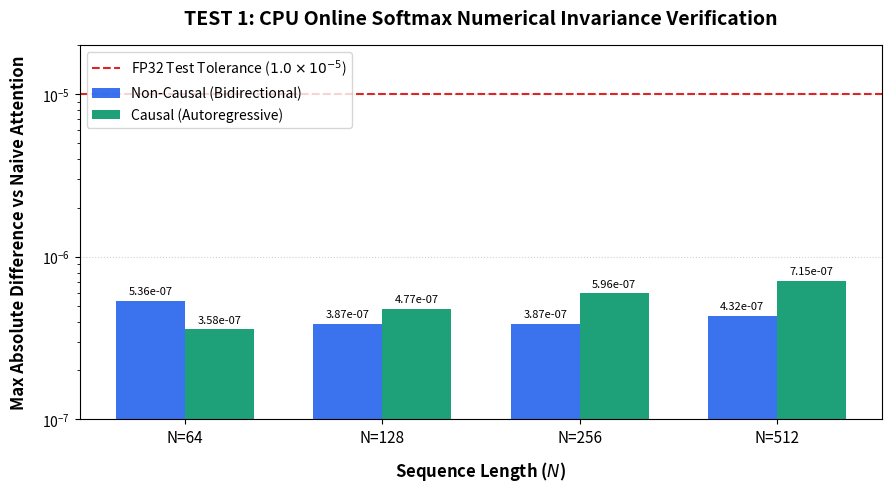

Write Python code to recreate this figure.
import os
import matplotlib.pyplot as plt
import numpy as np

def plot_cpu_verification_results():
    # Measured test scores from run_verification.py
    seq_lens = [64, 128, 256, 512]
    diff_non_causal = [5.36e-07, 3.87e-07, 3.87e-07, 4.32e-07]
    diff_causal = [3.58e-07, 4.77e-07, 5.96e-07, 7.15e-07]
    fp32_tolerance = 1.0e-05

    os.makedirs("results/figures", exist_ok=True)

    fig, ax = plt.subplots(figsize=(9, 5), dpi=300)

    x = np.arange(len(seq_lens))
    width = 0.35

    # Grouped bars
    rects1 = ax.bar(x - width/2, diff_non_causal, width, label='Non-Causal (Bidirectional)', color='#2563eb', alpha=0.9)
    rects2 = ax.bar(x + width/2, diff_causal, width, label='Causal (Autoregressive)', color='#059669', alpha=0.9)

    # Tolerance ceiling threshold line
    ax.axhline(y=fp32_tolerance, color='#dc2626', linestyle='--', linewidth=1.5, label='FP32 Test Tolerance ($1.0\\times10^{-5}$)')

    # Labels and scales
    ax.set_xlabel('Sequence Length ($N$)', fontsize=12, fontweight='bold', labelpad=10)
    ax.set_ylabel('Max Absolute Difference vs Naive Attention', fontsize=12, fontweight='bold', labelpad=10)
    ax.set_title('TEST 1: CPU Online Softmax Numerical Invariance Verification', fontsize=14, fontweight='bold', pad=15)
    ax.set_xticks(x)
    ax.set_xticklabels([f"N={n}" for n in seq_lens], fontsize=11)
    ax.set_yscale('log')
    ax.set_ylim(1e-7, 2e-5)
    ax.grid(axis='y', linestyle=':', alpha=0.6)
    ax.legend(frameon=True, fontsize=10, loc='upper left')

    # Annotate value bars
    for rect in rects1:
        height = rect.get_height()
        ax.annotate(f'{height:.2e}',
                    xy=(rect.get_x() + rect.get_width() / 2, height),
                    xytext=(0, 3), textcoords="offset points",
                    ha='center', va='bottom', fontsize=8, rotation=0)

    for rect in rects2:
        height = rect.get_height()
        ax.annotate(f'{height:.2e}',
                    xy=(rect.get_x() + rect.get_width() / 2, height),
                    xytext=(0, 3), textcoords="offset points",
                    ha='center', va='bottom', fontsize=8, rotation=0)

    plt.tight_layout()
    output_path = "results/figures/cpu_verification.png"
    plt.savefig(output_path)
    plt.close()
    print(f"Figure successfully saved to {output_path}")

if __name__ == "__main__":
    plot_cpu_verification_results()
